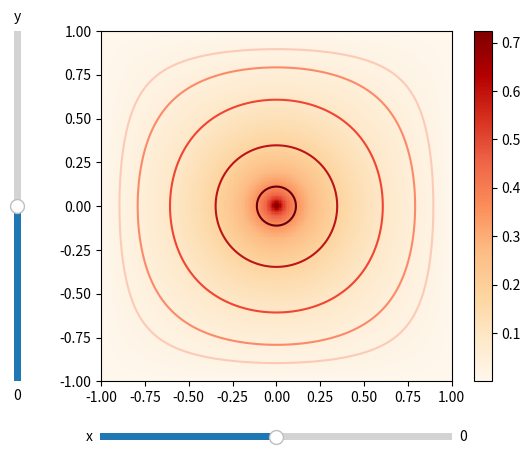

This figure's Python source:
#!/usr/bin/env python
# solve Poisson equation in a grounded box using FFTs

#######################################################################

import numpy as np
from scipy.fft import dst, idst

#######################################################################

# number of grid points
nx = 256; ny = 256

# initialize uniform x and y grids
lx = 1.0; dx = 2.0*lx/nx
ly = 1.0; dy = 2.0*ly/ny

x = np.linspace(-lx+dx/2.0, lx-dx/2.0, nx)
y = np.linspace(-ly+dy/2.0, ly-dy/2.0, ny)

# wave numbers, note that DST-II SKIPS k=0
kx = np.pi/(2.0*lx) * np.arange(1,nx+1)
ky = np.pi/(2.0*ly) * np.arange(1,ny+1)

# 2D mesh LUTs
X,Y = np.meshgrid(x,y)
Kx,Ky = np.meshgrid(kx,ky)

#######################################################################

# smooth charge distribution centered at (x,y)
def charge(x=0, y=0, q=1, sigma=0.01):
	return q/(2.0*np.pi*sigma**2) * np.exp(-((X-x)**2+(Y-y)**2)/(2.0*sigma**2))

# solve Poisson equation L[phi] = -rho
def solve(rho):
	Rho = dst(dst(rho).T).T
	return idst(idst(Rho/(Kx*Kx+Ky*Ky)).T).T

# test function (and its Laplacian)
#f = np.exp(-(X*X+Y*Y)*4.5)
#df = 9.0*(9.0*(X*X+Y*Y)-2.0)*f
#residual = solve(df) + f

phi = solve(charge(0,0))

#######################################################################

import matplotlib.pyplot as plt

fig = plt.figure(); ax = fig.gca()

pot = plt.imshow(phi, cmap='OrRd', extent=[-lx,lx,-ly,ly], origin='lower', interpolation='none')
plt.colorbar()

levels = [np.max(phi)/2**(5-i) for i in range(5)]
iso = ax.contour(phi, levels=levels, cmap='Reds', norm='log', vmin=levels[0]/2, extent=[-lx,lx,-ly,ly])

#######################################################################

# interactive controls
from matplotlib.widgets import Slider

# make room for widgets
fig.subplots_adjust(left=0.2, bottom=0.15)

# user interface elements
x_slider = Slider(
    ax=fig.add_axes([0.21, 0.02, 0.55, 0.03]),
    valmin=-lx, valmax=lx, valinit=0.0,
    label='x'
)

y_slider = Slider(
    ax=fig.add_axes([0.07, 0.15, 0.0225, 0.73]),
    valmin=-ly, valmax=ly, valinit=0.0,
    orientation="vertical",
    label="y"
)

# function to be called anytime a slider value changes
def update(value):
	phi = solve(charge(x_slider.val,y_slider.val))
	pot.set_data(phi)
	global iso; iso.remove()
	iso = ax.contour(phi, levels=levels, cmap='Reds', norm='log', vmin=levels[0]/2, extent=[-lx,lx,-ly,ly])

# register update handler
x_slider.on_changed(update)
y_slider.on_changed(update)

plt.show()
